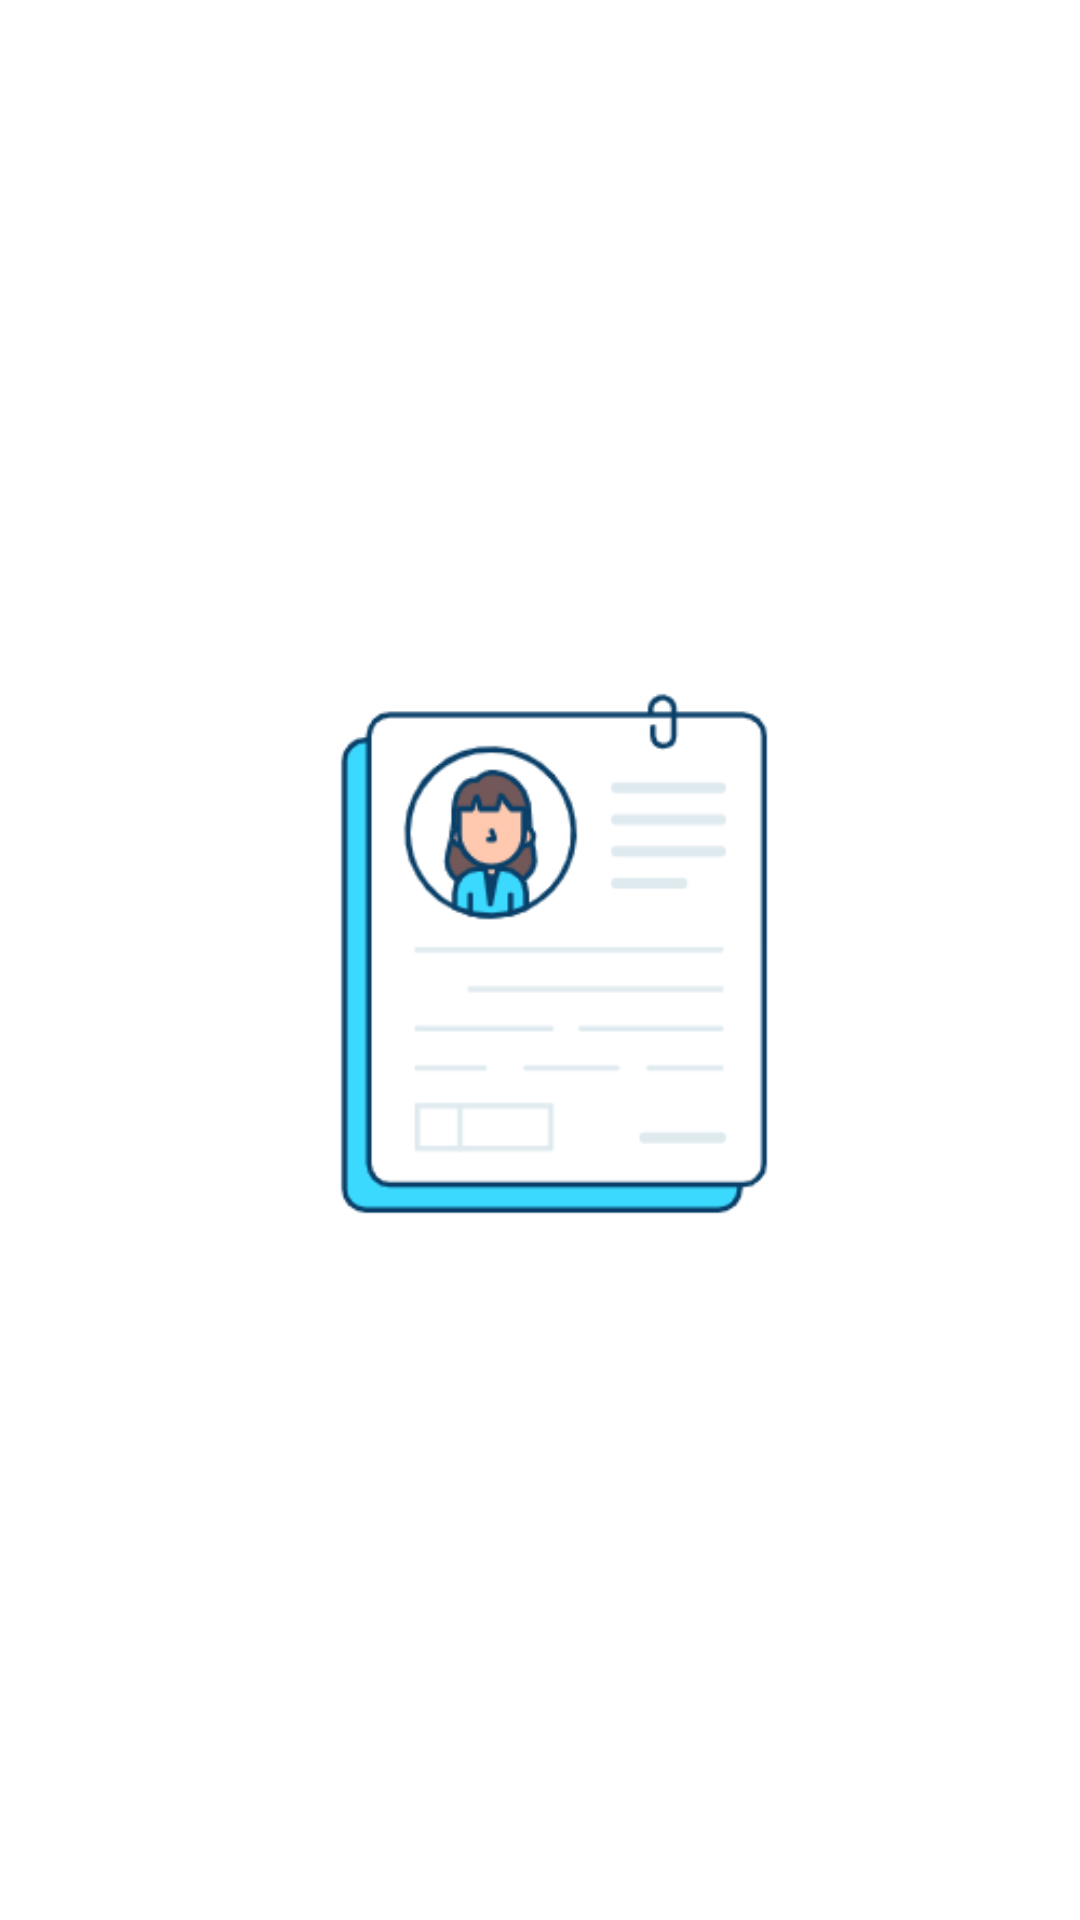

Here is an Android app screen rendered from its layout file. Give the layout XML and the strings, colors and styles it references.
<!-- AndroidManifest.xml: application theme Theme.Room_Nopi_24 -->
<!-- res/layout/activity_splash.xml -->
<?xml version="1.0" encoding="utf-8"?>
<androidx.constraintlayout.widget.ConstraintLayout xmlns:android="http://schemas.android.com/apk/res/android"
    xmlns:app="http://schemas.android.com/apk/res-auto"
    xmlns:tools="http://schemas.android.com/tools"
    android:layout_width="match_parent"
    android:layout_height="match_parent"
    tools:context=".SplashActivity">

    <ImageView
        android:id="@+id/img_illustration_started"
        android:layout_width="match_parent"
        android:layout_height="wrap_content"
        android:src="@drawable/logo"
        app:layout_constraintBottom_toBottomOf="parent"
        app:layout_constraintEnd_toEndOf="parent"
        app:layout_constraintStart_toStartOf="parent"
        app:layout_constraintTop_toTopOf="parent" />

</androidx.constraintlayout.widget.ConstraintLayout>
<!-- resources referenced by this layout -->
<resources>
  <!-- drawable logo: png bitmap (drawable-v24, 18504 bytes) -->
  <style name="Theme.Room_Nopi_24" parent="Theme.MaterialComponents.DayNight.DarkActionBar">
          
          <item name="colorPrimary">@color/purple_500</item>
          <item name="colorPrimaryVariant">@color/purple_700</item>
          <item name="colorOnPrimary">@color/white</item>
          
          <item name="colorSecondary">@color/teal_200</item>
          <item name="colorSecondaryVariant">@color/teal_700</item>
          <item name="colorOnSecondary">@color/black</item>
          
          <item name="android:statusBarColor" tools:targetApi="l">?attr/colorPrimaryVariant</item>
          
      </style>
  <color name="purple_500">#FF34c9d7</color>
  <color name="purple_700">#FF34c9d7</color>
  <color name="white">#FFFFFFFF</color>
  <color name="teal_200">#FF34c9d7</color>
  <color name="teal_700">#FF018786</color>
  <color name="black">#FF000000</color>
</resources>
